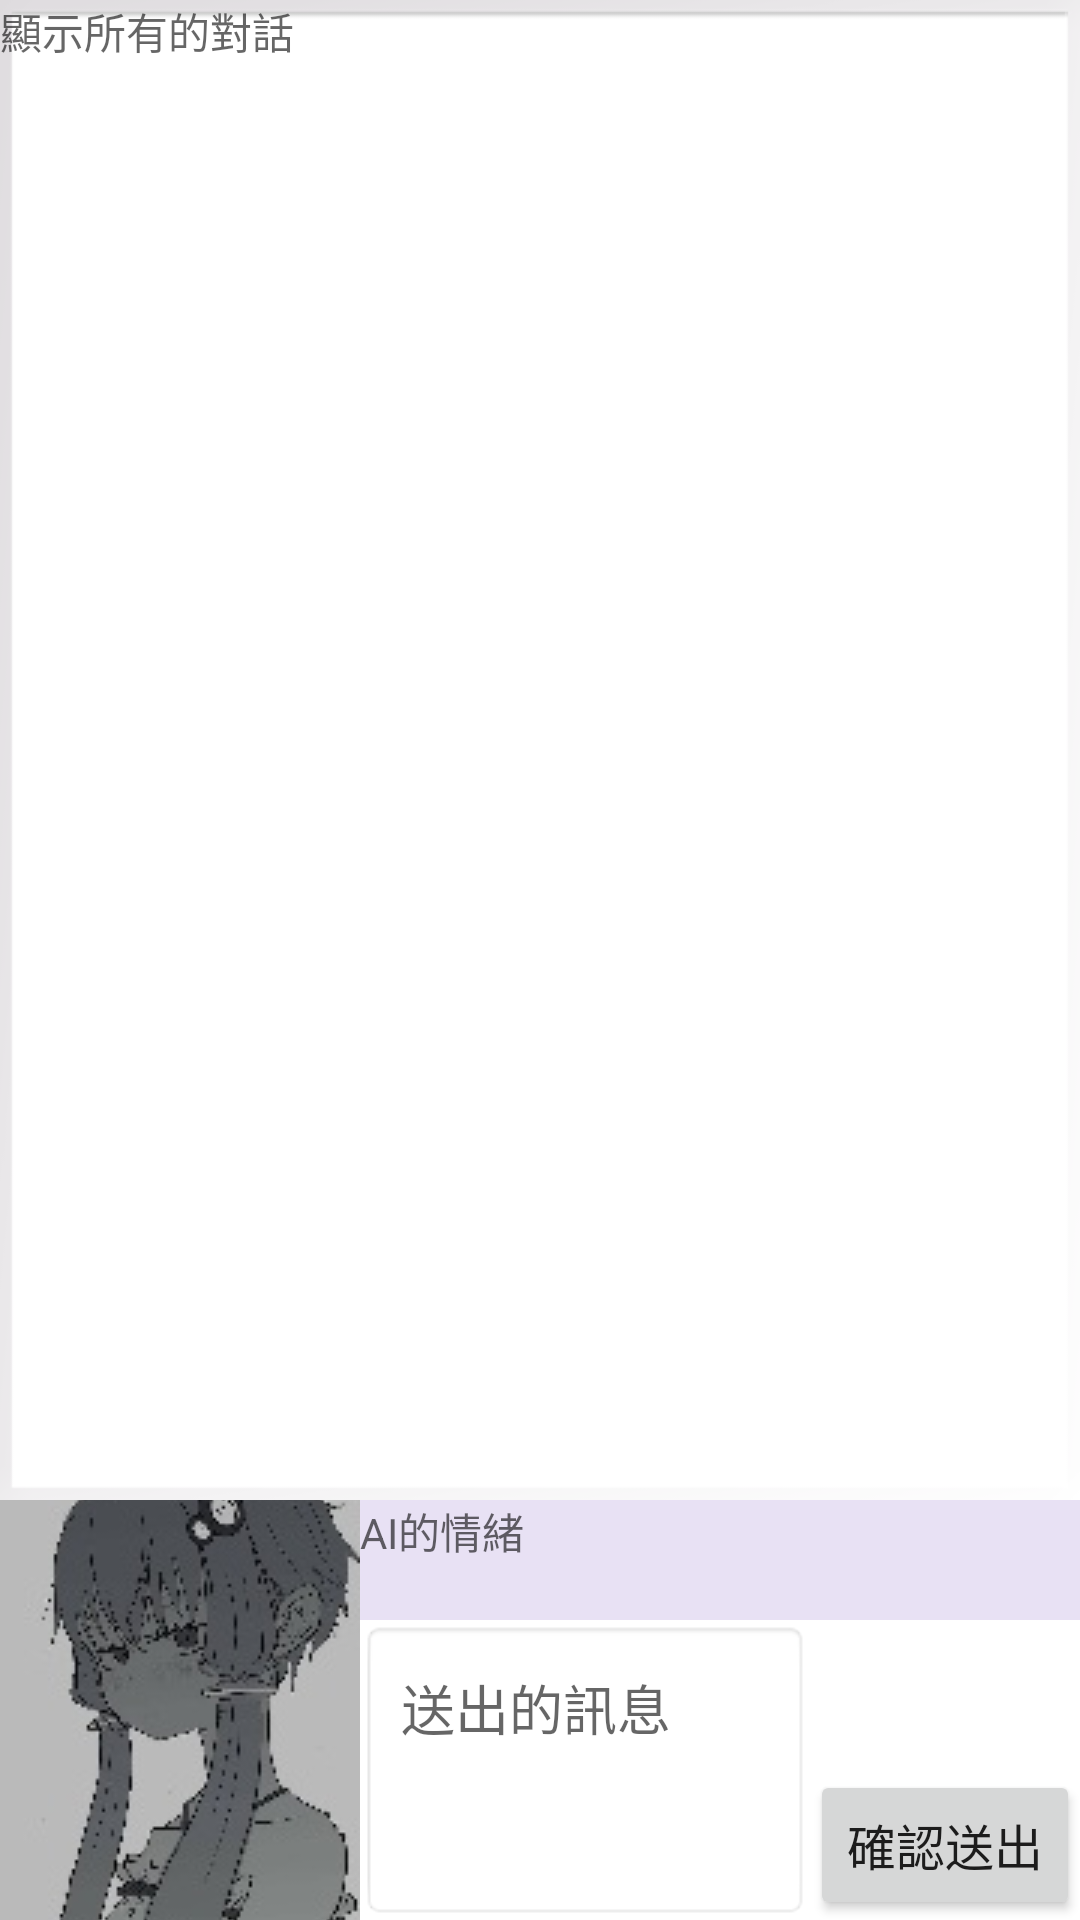

Produce the Android XML layout that renders to this screen, including the resource entries it uses.
<!-- AndroidManifest.xml: application theme Theme.Attendant_Project -->
<!-- res/layout/ai_taker.xml -->
<?xml version="1.0" encoding="utf-8"?>
<androidx.constraintlayout.widget.ConstraintLayout xmlns:android="http://schemas.android.com/apk/res/android"
    xmlns:app="http://schemas.android.com/apk/res-auto"
    xmlns:tools="http://schemas.android.com/tools"
    android:id="@+id/constraintlayout"
    android:layout_width="match_parent"
    android:layout_height="match_parent"
    android:focusable="true"
    android:focusableInTouchMode="true">

    <ScrollView
        android:id="@+id/editTextScrollView"
        android:layout_width="150dp"
        android:layout_height="100dp"
        android:background="@android:drawable/editbox_background_normal"
        app:layout_constraintBottom_toBottomOf="parent"
        app:layout_constraintEnd_toStartOf="@+id/btn_confireAndSend">

        <EditText
            android:id="@+id/et_chatBox"
            android:layout_width="match_parent"
            android:layout_height="100dp"
            android:backgroundTint="#00FFFFFF"
            android:hint="送出的訊息"
            app:layout_constraintBottom_toBottomOf="parent"
            app:layout_constraintEnd_toStartOf="@+id/btn_confireAndSend" />
    </ScrollView>

    <TextView
        android:id="@+id/tv_AIMood"
        android:layout_width="0dp"
        android:layout_height="40dp"
        android:background="#27673AB7"
        android:hint="AI的情緒"
        app:layout_constraintBottom_toTopOf="@+id/editTextScrollView"
        app:layout_constraintEnd_toEndOf="parent"
        app:layout_constraintStart_toStartOf="@+id/editTextScrollView" />

    <ScrollView
        android:id="@+id/scrollView"
        android:layout_width="0dp"
        android:layout_height="0dp"
        android:background="@android:drawable/gallery_thumb"
        app:layout_constraintBottom_toTopOf="@+id/tv_AIMood"
        app:layout_constraintEnd_toEndOf="parent"
        app:layout_constraintStart_toStartOf="parent"
        app:layout_constraintTop_toTopOf="parent">

        <TextView
            android:id="@+id/tv_allMessage"
            android:layout_width="match_parent"
            android:layout_height="match_parent"
            android:hint="顯示所有的對話"
            app:layout_constraintBottom_toTopOf="@+id/tv_AIMood"
            app:layout_constraintEnd_toEndOf="parent"
            app:layout_constraintStart_toStartOf="@+id/tv_AIMood"
            app:layout_constraintTop_toTopOf="parent" />
    </ScrollView>

    <Button
        android:id="@+id/btn_confireAndSend"
        android:layout_width="90dp"
        android:layout_height="50dp"
        android:autoSizeTextType="uniform"
        android:text="確認送出"
        android:textSize="8sp"
        app:layout_constraintBottom_toBottomOf="parent"
        app:layout_constraintEnd_toEndOf="parent" />

    <ImageButton
        android:id="@+id/imageButton"
        android:layout_width="120dp"
        android:layout_height="140dp"
        app:layout_constraintBottom_toBottomOf="parent"
        app:layout_constraintEnd_toStartOf="@+id/editTextScrollView"
        app:layout_constraintHorizontal_bias="0.5"
        app:layout_constraintStart_toStartOf="parent"
        app:layout_constraintTop_toBottomOf="@+id/scrollView"
        app:layout_constraintVertical_bias="1.0"
        app:srcCompat="@drawable/default_image" />
</androidx.constraintlayout.widget.ConstraintLayout>
<!-- resources referenced by this layout -->
<resources>
  <!-- drawable default_image: jpg bitmap (drawable, 11064 bytes) -->
  <style name="Theme.Attendant_Project" parent="Theme.MaterialComponents.DayNight.NoActionBar">
          
          <item name="colorPrimary">@color/purple_500</item>
          <item name="colorPrimaryVariant">@color/purple_700</item>
          <item name="colorOnPrimary">@color/white</item>
          
          <item name="colorSecondary">@color/teal_200</item>
          <item name="colorSecondaryVariant">@color/teal_700</item>
          <item name="colorOnSecondary">@color/black</item>
          
          <item name="android:statusBarColor">?attr/colorPrimaryVariant</item>
          
      </style>
  <!-- not gathered from this repository: default colours our renderer supplied (Android Studio template values) -->
  <color name="purple_500">#FF6200EE</color>
  <color name="purple_700">#FF3700B3</color>
  <color name="teal_200">#FF03DAC5</color>
  <color name="teal_700">#FF018786</color>
  <color name="black">#FF000000</color>
  <color name="white">#FFFFFFFF</color>
</resources>
